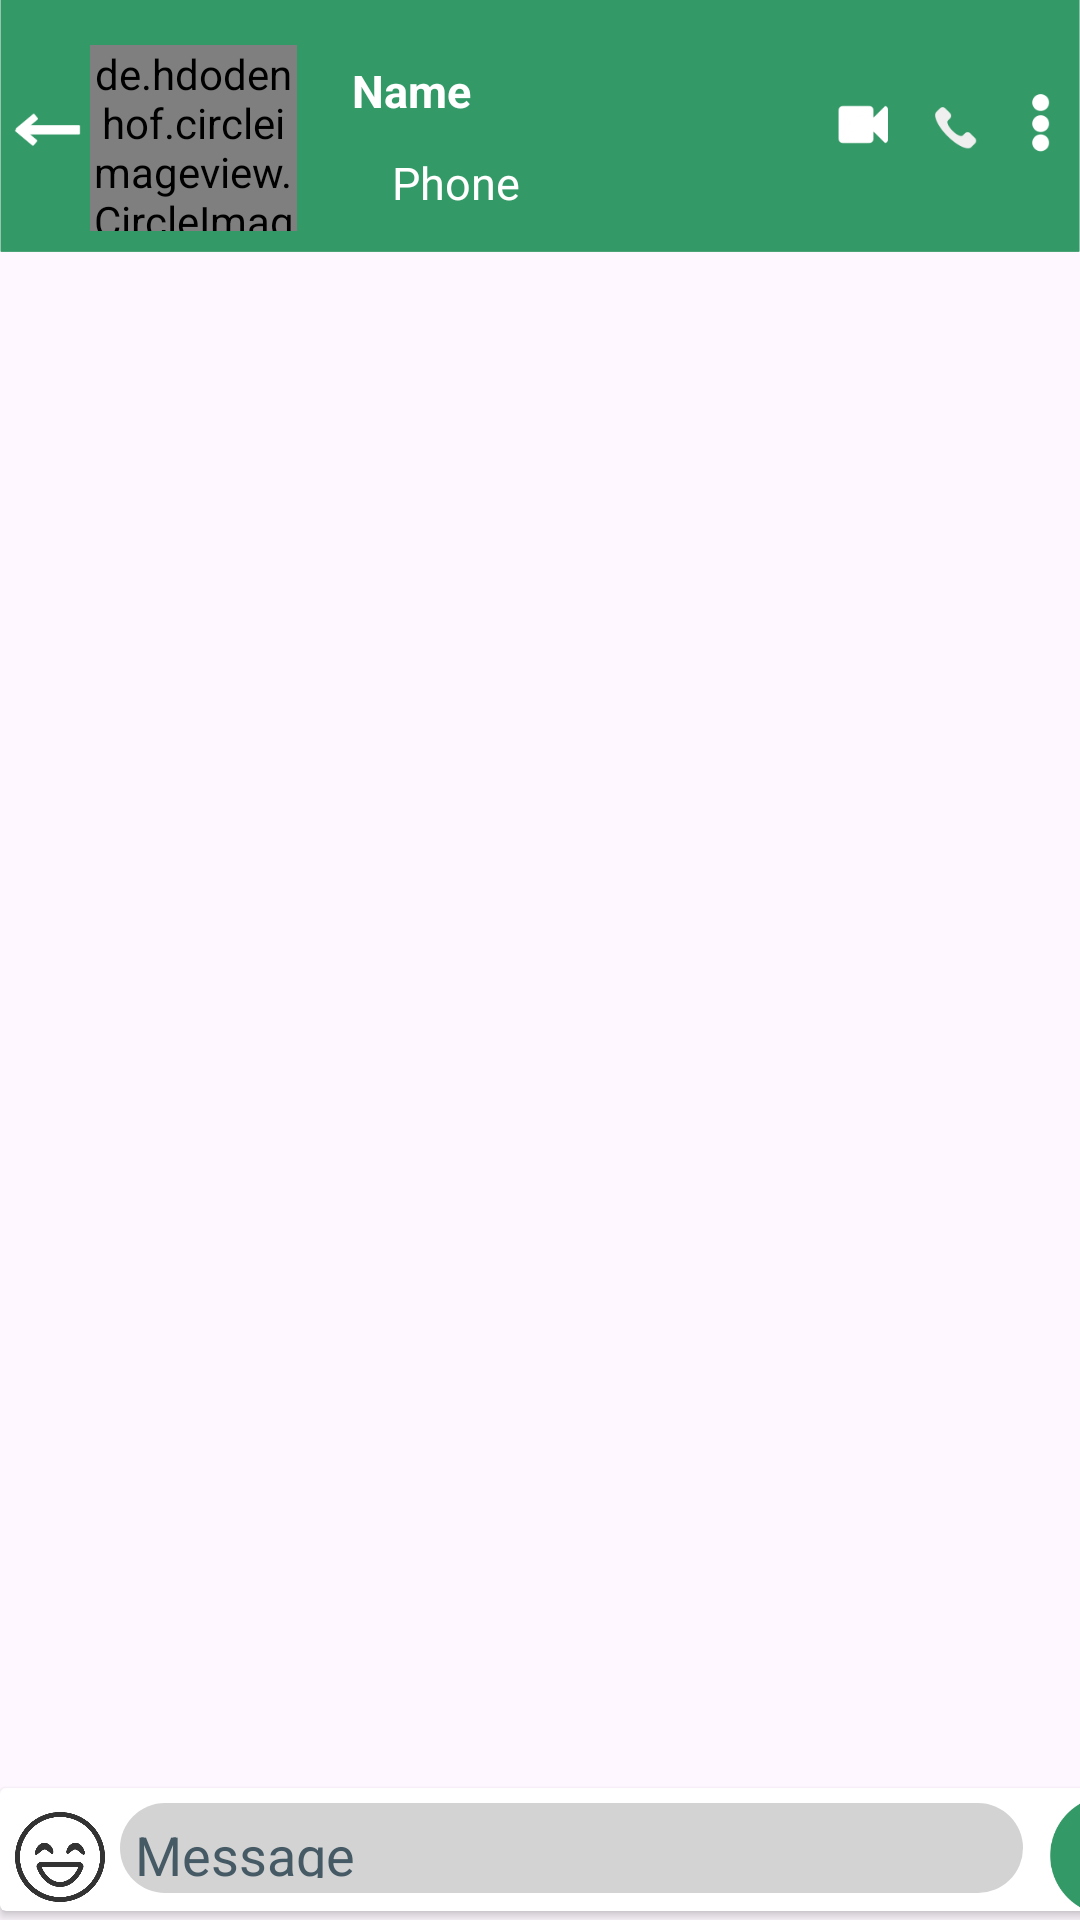

Produce the Android XML layout that renders to this screen, including the resource entries it uses.
<!-- AndroidManifest.xml: application theme Theme.Day22Project2 -->
<!-- res/layout/activity_user.xml -->
<?xml version="1.0" encoding="utf-8"?>
<androidx.constraintlayout.widget.ConstraintLayout xmlns:android="http://schemas.android.com/apk/res/android"
    xmlns:app="http://schemas.android.com/apk/res-auto"
    xmlns:tools="http://schemas.android.com/tools"
    android:layout_width="match_parent"
    android:orientation="vertical"
    android:layout_height="match_parent"
    android:background="@drawable/whatsappchat"
    tools:context=".UserActivity">



    <RelativeLayout
        android:layout_width="wrap_content"
        android:layout_height="wrap_content"
        tools:ignore="MissingConstraints">

        <ImageView
            android:id="@+id/imageView"
            android:layout_width="match_parent"
            android:layout_height="101dp"
            android:layout_marginTop="-10dp"
            android:importantForAccessibility="no"
            android:src="@drawable/whatsapptop"
            app:layout_constraintBottom_toBottomOf="parent"
            app:layout_constraintEnd_toEndOf="parent"
            app:layout_constraintStart_toStartOf="parent"
            app:layout_constraintTop_toTopOf="parent"
            app:layout_constraintVertical_bias="0.0"
            tools:ignore="MissingConstraints,ImageContrastCheck,VisualLintBounds">

        </ImageView>

    <de.hdodenhof.circleimageview.CircleImageView
        android:id="@+id/profile_image"
        android:layout_width="69dp"
        android:layout_height="62dp"
        android:layout_gravity="center"
        android:layout_marginStart="30dp"
        android:layout_marginTop="15dp"
        android:src="@drawable/pic0"
        app:civ_border_color="#FF000000"
        app:civ_border_width="2dp"
        tools:ignore="MissingConstraints" />

    <TextView
            android:id="@+id/tVName"
            android:layout_marginStart="80dp"
            android:layout_marginTop="20dp"
            android:layout_width="114dp"
            android:layout_height="19dp"
            android:layout_gravity="center"
            android:gravity="center"
            android:text="Name"
            android:textColor="@color/white"
            android:textSize="15dp"
            android:textStyle="bold"
            tools:ignore="HardcodedText,MissingConstraints,SpUsage,TextSizeCheck" />

        <TextView
            android:id="@+id/tVPhone"
            android:layout_marginStart="100dp"
            android:layout_marginTop="50dp"
            android:layout_width="104dp"
            android:layout_height="22dp"
            android:layout_gravity="center"
            android:gravity="center"
            android:text="Phone"
            android:textColor="@color/white"
            android:textSize="15dp"
            tools:ignore="HardcodedText,MissingConstraints,SpUsage,TextSizeCheck,TextContrastCheck,VisualLintOverlap" />

    </RelativeLayout>

    <androidx.cardview.widget.CardView
        android:layout_width="403dp"
        android:layout_height="41dp"
        app:layout_constraintBottom_toBottomOf="parent"
        app:layout_constraintTop_toTopOf="parent"
        app:layout_constraintVertical_bias="0.995"
        tools:ignore="MissingConstraints"
        tools:layout_editor_absoluteX="4dp">

        <ImageView
            android:id="@+id/btnSend"
            android:layout_width="40dp"
            android:layout_height="41dp"
            android:layout_marginStart="350dp"
            android:layout_marginTop="2dp"
            android:clickable="true"
            android:focusable="true"
            android:importantForAccessibility="no"
            app:srcCompat="@drawable/send"
            tools:ignore="VisualLintBounds,TouchTargetSizeCheck" />

        <ImageView
            android:id="@+id/imageView7"
            android:layout_width="40dp"
            android:layout_height="40dp"
            android:layout_marginTop="3dp"
            android:importantForAccessibility="no"
            app:srcCompat="@drawable/emoji"
            tools:ignore="VisualLintBounds" />

        <com.google.android.material.textfield.TextInputEditText
            android:id="@+id/inputLayout"
            android:layout_width="301dp"
            android:layout_height="30dp"
            android:background="@drawable/bg"
            android:backgroundTint="#d3d3d3"
            android:layout_marginStart="40dp"
            android:layout_marginTop="5dp"
            android:hint="Message"
            android:padding="5dp"
            android:textColorHint="#455A64"
            tools:ignore="HardcodedText,TouchTargetSizeCheck,VisualLintOverlap" />


    </androidx.cardview.widget.CardView>


</androidx.constraintlayout.widget.ConstraintLayout>
<!-- resources referenced by this layout -->
<resources>
  <!-- drawable bg (drawable) -->
  <?xml version="1.0" encoding="utf-8"?>
  <selector xmlns:android="http://schemas.android.com/apk/res/android">
  
      <item>
          <shape android:shape="rectangle">
              <solid android:color="@color/white"></solid>
              <corners android:radius="30dp"></corners>
          </shape>
  
      </item>
  </selector>
  <!-- drawable emoji: png bitmap (drawable, 16524 bytes) -->
  <!-- drawable pic0: png bitmap (drawable, 888061 bytes) -->
  <!-- drawable send: png bitmap (drawable, 12697 bytes) -->
  <!-- drawable whatsapptop: png bitmap (drawable, 11316 bytes) -->
  <style name="Theme.Day22Project2" parent="Base.Theme.Day22Project2" />
  <style name="Base.Theme.Day22Project2" parent="Theme.Material3.DayNight.NoActionBar">
          
          
      </style>
  <!-- not gathered from this repository: default colours our renderer supplied (Android Studio template values) -->
  <color name="white">#FFFFFFFF</color>
</resources>
